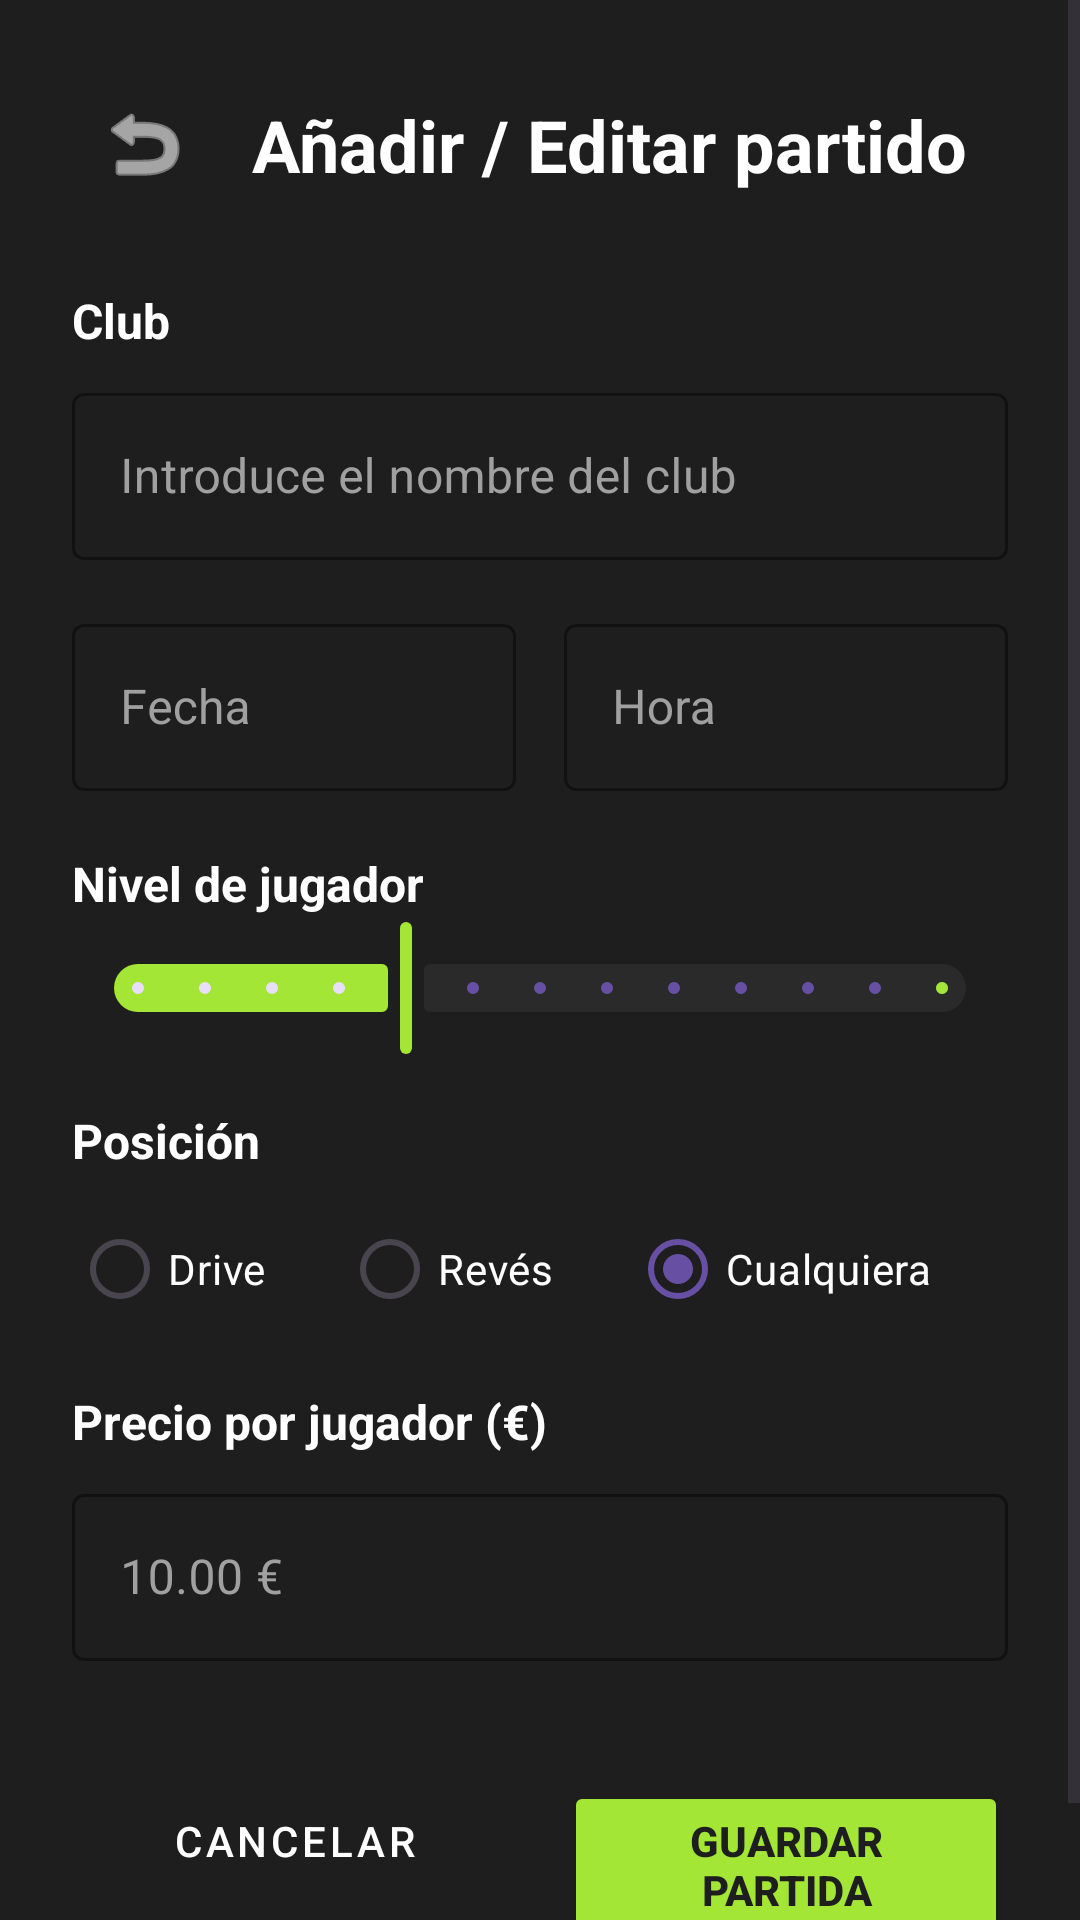

Android layout source for this screen:
<!-- AndroidManifest.xml: application theme Theme.PadelMatch_Interficies -->
<!-- res/layout/activity_crearpartit.xml -->
<?xml version="1.0" encoding="utf-8"?>
<ScrollView xmlns:android="http://schemas.android.com/apk/res/android"
    xmlns:app="http://schemas.android.com/apk/res-auto"
    xmlns:tools="http://schemas.android.com/tools"
    android:layout_width="match_parent"
    android:layout_height="match_parent"
    android:background="@color/backBlack"
    android:fillViewport="true"
    tools:context=".activity_crearpartit">

    <androidx.constraintlayout.widget.ConstraintLayout
        android:layout_width="match_parent"
        android:layout_height="wrap_content"
        android:padding="24dp">

        <ImageButton
            android:id="@+id/btnBack"
            android:layout_width="48dp"
            android:layout_height="48dp"
            android:background="?attr/selectableItemBackgroundBorderless"
            android:contentDescription="@string/volver_atras"
            android:src="@android:drawable/ic_menu_revert"
            app:tint="@color/white"
            app:layout_constraintStart_toStartOf="parent"
            app:layout_constraintTop_toTopOf="parent" />

        <TextView
            android:id="@+id/tvTitle"
            android:layout_width="wrap_content"
            android:layout_height="wrap_content"
            android:layout_marginStart="12dp"
            android:text="@string/anadir_editar_partido"
            android:textColor="@color/white"
            android:textSize="24sp"
            android:textStyle="bold"
            app:layout_constraintBottom_toBottomOf="@id/btnBack"
            app:layout_constraintStart_toEndOf="@id/btnBack"
            app:layout_constraintTop_toTopOf="@id/btnBack" />

        
        <TextView
            android:id="@+id/tvLabelClub"
            android:layout_width="wrap_content"
            android:layout_height="wrap_content"
            android:layout_marginTop="24dp"
            android:text="@string/club"
            android:textColor="@color/white"
            android:textSize="16sp"
            android:textStyle="bold"
            app:layout_constraintStart_toStartOf="parent"
            app:layout_constraintTop_toBottomOf="@id/btnBack" />

        <com.google.android.material.textfield.TextInputLayout
            android:id="@+id/tilClub"
            style="@style/Widget.MaterialComponents.TextInputLayout.OutlinedBox"
            android:layout_width="0dp"
            android:layout_height="wrap_content"
            android:layout_marginTop="8dp"
            android:hint="@string/introduce_el_nombre_del_club"
            android:textColorHint="@color/greyWhite"
            app:boxStrokeColor="@color/green"
            app:hintTextColor="@color/green"
            app:layout_constraintEnd_toEndOf="parent"
            app:layout_constraintStart_toStartOf="parent"
            app:layout_constraintTop_toBottomOf="@id/tvLabelClub">

            <com.google.android.material.textfield.TextInputEditText
                android:id="@+id/etClub"
                android:layout_width="match_parent"
                android:layout_height="wrap_content"
                android:textColor="@color/white" />
        </com.google.android.material.textfield.TextInputLayout>

        
        <LinearLayout
            android:id="@+id/layoutDateTime"
            android:layout_width="0dp"
            android:layout_height="wrap_content"
            android:layout_marginTop="16dp"
            android:orientation="horizontal"
            app:layout_constraintEnd_toEndOf="parent"
            app:layout_constraintStart_toStartOf="parent"
            app:layout_constraintTop_toBottomOf="@id/tilClub">

            <com.google.android.material.textfield.TextInputLayout
                android:id="@+id/tilDate"
                style="@style/Widget.MaterialComponents.TextInputLayout.OutlinedBox"
                android:layout_width="0dp"
                android:layout_height="wrap_content"
                android:layout_marginEnd="8dp"
                android:layout_weight="1"
                android:hint="@string/fecha"
                android:textColorHint="@color/greyWhite"
                app:boxStrokeColor="@color/green"
                app:hintTextColor="@color/green">

                <com.google.android.material.textfield.TextInputEditText
                    android:id="@+id/etDate"
                    android:layout_width="match_parent"
                    android:layout_height="wrap_content"
                    android:focusable="false"
                    android:textColor="@color/white" />
            </com.google.android.material.textfield.TextInputLayout>

            <com.google.android.material.textfield.TextInputLayout
                android:id="@+id/tilTime"
                style="@style/Widget.MaterialComponents.TextInputLayout.OutlinedBox"
                android:layout_width="0dp"
                android:layout_height="wrap_content"
                android:layout_marginStart="8dp"
                android:layout_weight="1"
                android:hint="@string/hora"
                android:textColorHint="@color/greyWhite"
                app:boxStrokeColor="@color/green"
                app:hintTextColor="@color/green">

                <com.google.android.material.textfield.TextInputEditText
                    android:id="@+id/etTime"
                    android:layout_width="match_parent"
                    android:layout_height="wrap_content"
                    android:focusable="false"
                    android:textColor="@color/white" />
            </com.google.android.material.textfield.TextInputLayout>
        </LinearLayout>

        
        <TextView
            android:id="@+id/tvLabelSkill"
            android:layout_width="wrap_content"
            android:layout_height="wrap_content"
            android:layout_marginTop="20dp"
            android:text="@string/nivel_de_jugador"
            android:textColor="@color/white"
            android:textSize="16sp"
            android:textStyle="bold"
            app:layout_constraintStart_toStartOf="parent"
            app:layout_constraintTop_toBottomOf="@id/layoutDateTime" />

        <com.google.android.material.slider.Slider
            android:id="@+id/sliderSkillLevel"
            android:layout_width="0dp"
            android:layout_height="wrap_content"
            android:stepSize="0.5"
            android:value="3.0"
            android:valueFrom="1.0"
            android:valueTo="7.0"
            app:layout_constraintEnd_toEndOf="parent"
            app:layout_constraintStart_toStartOf="parent"
            app:layout_constraintTop_toBottomOf="@id/tvLabelSkill"
            app:thumbColor="@color/green"
            app:trackColorActive="@color/green"
            app:trackColorInactive="@color/secondGrey" />

        
        <TextView
            android:id="@+id/tvLabelPosition"
            android:layout_width="wrap_content"
            android:layout_height="wrap_content"
            android:layout_marginTop="16dp"
            android:text="@string/position"
            android:textColor="@color/white"
            android:textSize="16sp"
            android:textStyle="bold"
            app:layout_constraintStart_toStartOf="parent"
            app:layout_constraintTop_toBottomOf="@id/sliderSkillLevel" />

        <RadioGroup
            android:id="@+id/rgPosition"
            android:layout_width="0dp"
            android:layout_height="wrap_content"
            android:layout_marginTop="8dp"
            android:orientation="horizontal"
            app:layout_constraintEnd_toEndOf="parent"
            app:layout_constraintStart_toStartOf="parent"
            app:layout_constraintTop_toBottomOf="@id/tvLabelPosition">

            <RadioButton
                android:id="@+id/rbDrive"
                android:layout_width="wrap_content"
                android:layout_height="wrap_content"
                android:layout_weight="1"
                android:text="@string/drive"
                android:textColor="@color/white" />

            <RadioButton
                android:id="@+id/rbBackhand"
                android:layout_width="wrap_content"
                android:layout_height="wrap_content"
                android:layout_weight="1"
                android:text="@string/backhand"
                android:textColor="@color/white" />

            <RadioButton
                android:id="@+id/rbAnyPosition"
                android:layout_width="wrap_content"
                android:layout_height="wrap_content"
                android:layout_weight="1"
                android:checked="true"
                android:text="@string/any"
                android:textColor="@color/white" />
        </RadioGroup>

        
        <TextView
            android:id="@+id/tvLabelPrice"
            android:layout_width="wrap_content"
            android:layout_height="wrap_content"
            android:layout_marginTop="16dp"
            android:text="@string/precio_por_jugador"
            android:textColor="@color/white"
            android:textSize="16sp"
            android:textStyle="bold"
            app:layout_constraintStart_toStartOf="parent"
            app:layout_constraintTop_toBottomOf="@id/rgPosition" />

        <com.google.android.material.textfield.TextInputLayout
            android:id="@+id/tilPrice"
            style="@style/Widget.MaterialComponents.TextInputLayout.OutlinedBox"
            android:layout_width="0dp"
            android:layout_height="wrap_content"
            android:layout_marginTop="8dp"
            android:hint="10.00 €"
            android:textColorHint="@color/greyWhite"
            app:boxStrokeColor="@color/green"
            app:hintTextColor="@color/green"
            app:layout_constraintEnd_toEndOf="parent"
            app:layout_constraintStart_toStartOf="parent"
            app:layout_constraintTop_toBottomOf="@id/tvLabelPrice">

            <com.google.android.material.textfield.TextInputEditText
                android:id="@+id/etPrice"
                android:layout_width="match_parent"
                android:layout_height="wrap_content"
                android:inputType="numberDecimal"
                android:textColor="@color/white" />
        </com.google.android.material.textfield.TextInputLayout>

        
        <LinearLayout
            android:layout_width="0dp"
            android:layout_height="wrap_content"
            android:layout_marginTop="32dp"
            android:layout_marginBottom="16dp"
            android:orientation="horizontal"
            app:layout_constraintBottom_toBottomOf="parent"
            app:layout_constraintEnd_toEndOf="parent"
            app:layout_constraintStart_toStartOf="parent"
            app:layout_constraintTop_toBottomOf="@id/tilPrice">

            <Button
                android:id="@+id/btnCancel"
                style="@style/Widget.MaterialComponents.Button.OutlinedButton"
                android:layout_width="0dp"
                android:layout_height="56dp"
                android:layout_marginEnd="8dp"
                android:layout_weight="1"
                android:text="@string/cancelar"
                android:textColor="@color/white"
                app:cornerRadius="12dp"
                app:strokeColor="@color/secondGrey" />

            <Button
                android:id="@+id/btnSaveMatch"
                android:layout_width="0dp"
                android:layout_height="56dp"
                android:layout_marginStart="8dp"
                android:layout_weight="1"
                android:backgroundTint="@color/green"
                android:text="@string/guardar_partida"
                android:textColor="@color/backBlack"
                android:textStyle="bold"
                app:cornerRadius="12dp" />
        </LinearLayout>

    </androidx.constraintlayout.widget.ConstraintLayout>
</ScrollView>
<!-- resources referenced by this layout -->
<resources>
  <color name="backBlack">#1E1E1E</color>
  <color name="green">#A3E635</color>
  <color name="greyWhite">#A0A0A0</color>
  <color name="secondGrey">#2A2A2A</color>
  <color name="white">#FFFFFFFF</color>
  <string name="anadir_editar_partido">Añadir / Editar partido</string>
  <string name="any">Cualquiera</string>
  <string name="backhand">Revés</string>
  <string name="cancelar">Cancelar</string>
  <string name="club">Club</string>
  <string name="drive">Drive</string>
  <string name="fecha">Fecha</string>
  <string name="guardar_partida">Guardar partida</string>
  <string name="hora">Hora</string>
  <string name="introduce_el_nombre_del_club">Introduce el nombre del club</string>
  <string name="nivel_de_jugador">Nivel de jugador</string>
  <string name="position">Posición</string>
  <string name="precio_por_jugador">Precio por jugador (€)</string>
  <string name="volver_atras">Volver atras</string>
  <style name="Theme.PadelMatch_Interficies" parent="Base.Theme.PadelMatch_Interficies" />
  <style name="Base.Theme.PadelMatch_Interficies" parent="Theme.Material3.DayNight.NoActionBar">
          
          
          <item name="android:statusBarColor">@color/backBlack</item>
          <item name="android:windowLightStatusBar">false</item>
      </style>
</resources>
